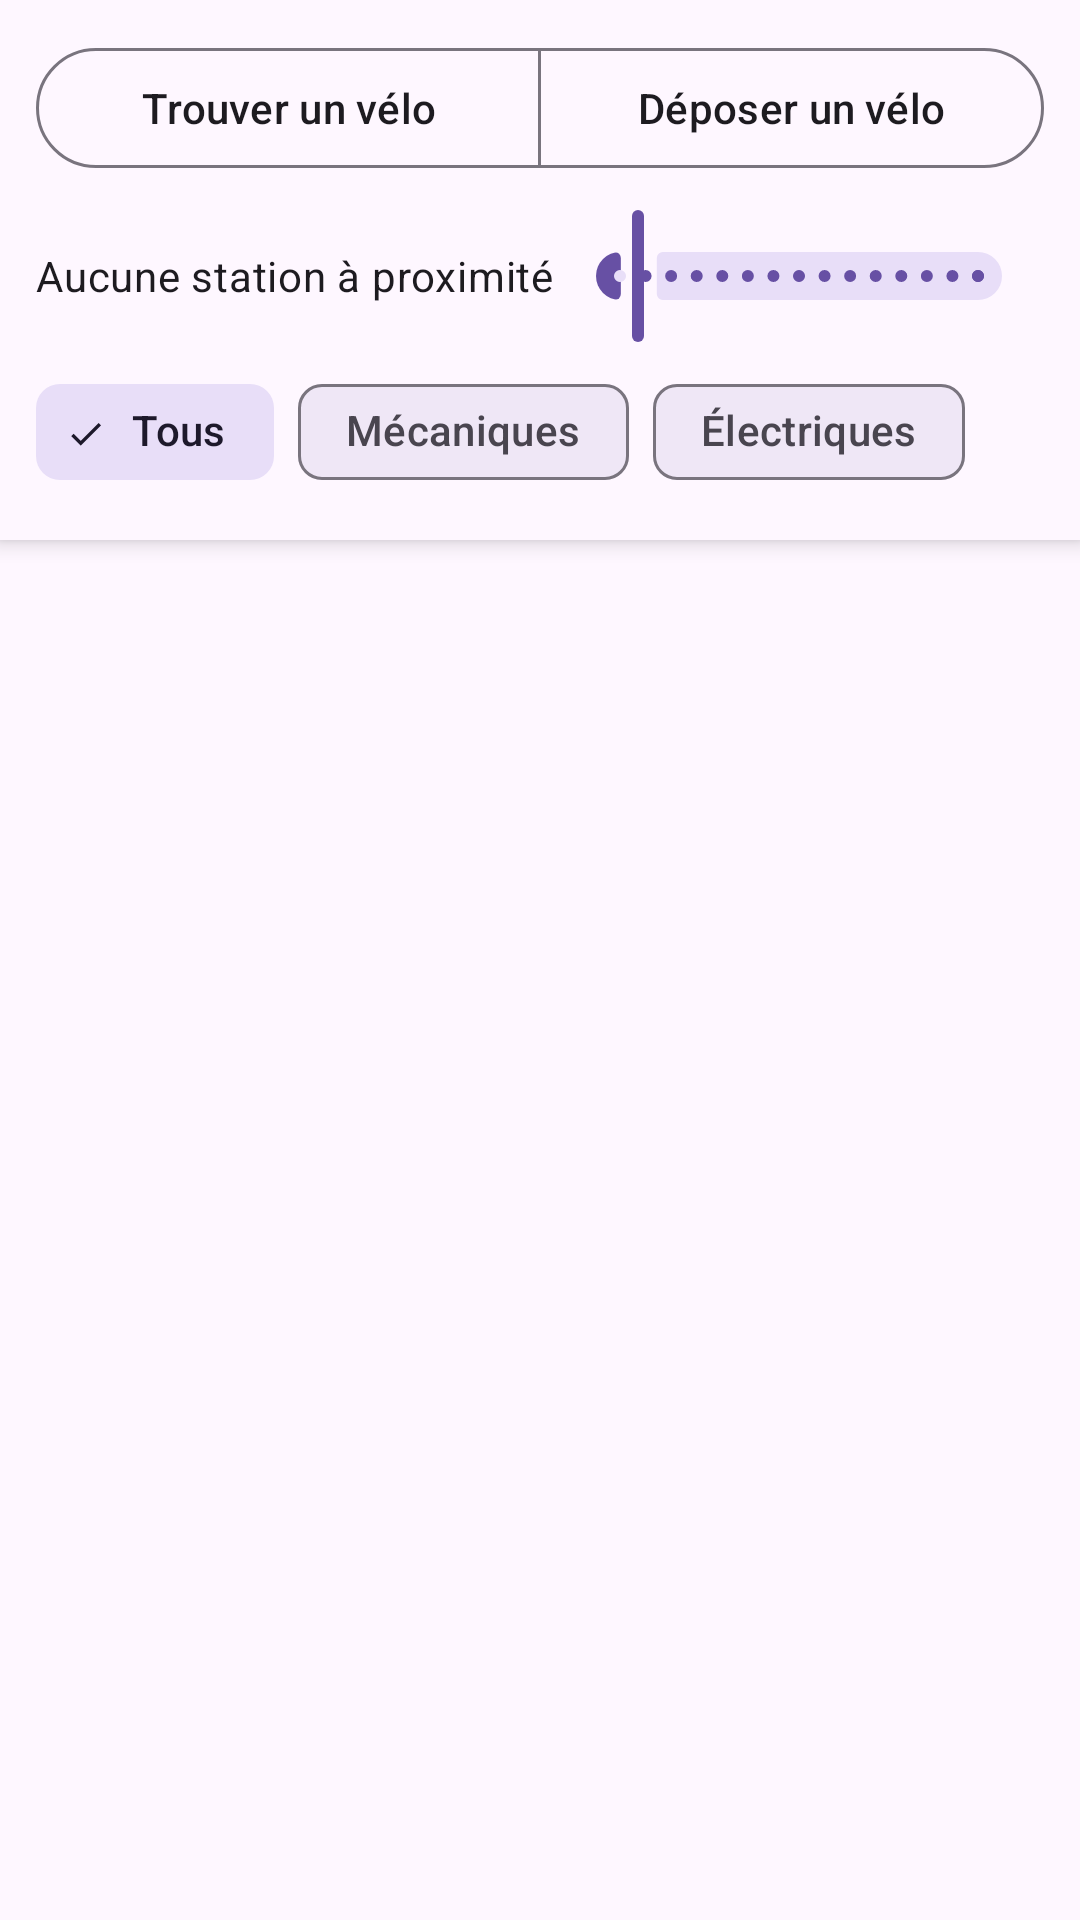

This screen was rendered from an Android layout file. Write that file and the resources it references.
<!-- AndroidManifest.xml: application theme Theme.ProjetVelib -->
<!-- res/layout/fragment_nearby.xml -->
<?xml version="1.0" encoding="utf-8"?>
<androidx.constraintlayout.widget.ConstraintLayout
    xmlns:android="http://schemas.android.com/apk/res/android"
    xmlns:app="http://schemas.android.com/apk/res-auto"
    android:layout_width="match_parent"
    android:layout_height="match_parent"
    android:fitsSystemWindows="true">

    <LinearLayout
        android:id="@+id/controlsContainer"
        android:layout_width="0dp"
        android:layout_height="wrap_content"
        android:background="?attr/colorSurface"
        android:elevation="4dp"
        android:orientation="vertical"
        android:padding="12dp"
        app:layout_constraintEnd_toEndOf="parent"
        app:layout_constraintStart_toStartOf="parent"
        app:layout_constraintTop_toTopOf="parent">

        <com.google.android.material.button.MaterialButtonToggleGroup
            android:id="@+id/modeToggleGroup"
            android:layout_width="match_parent"
            android:layout_height="wrap_content"
            android:layout_marginBottom="8dp"
            app:selectionRequired="true"
            app:singleSelection="true">

            <com.google.android.material.button.MaterialButton
                android:id="@+id/btnModeFindBike"
                style="@style/Widget.Material3.Button.OutlinedButton"
                android:layout_width="0dp"
                android:layout_height="wrap_content"
                android:layout_weight="1"
                android:checked="true"
                android:text="Trouver un vélo" />

            <com.google.android.material.button.MaterialButton
                android:id="@+id/btnModeReturnBike"
                style="@style/Widget.Material3.Button.OutlinedButton"
                android:layout_width="0dp"
                android:layout_height="wrap_content"
                android:layout_weight="1"
                android:text="Déposer un vélo" />

        </com.google.android.material.button.MaterialButtonToggleGroup>

        
        <LinearLayout
            android:layout_width="match_parent"
            android:layout_height="wrap_content"
            android:gravity="center_vertical"
            android:orientation="horizontal">

            <TextView
                android:id="@+id/radiusLabel"
                android:layout_width="wrap_content"
                android:layout_height="wrap_content"
                android:minWidth="80dp"
                android:text="@string/no_stations_nearby"
                style="@style/TextAppearance.Material3.BodyMedium" />

            <com.google.android.material.slider.Slider
                android:id="@+id/radiusSlider"
                android:layout_width="0dp"
                android:layout_height="wrap_content"
                android:layout_weight="1"
                android:stepSize="250"
                android:value="500"
                android:valueFrom="250"
                android:valueTo="5000" />
        </LinearLayout>

        <com.google.android.material.chip.ChipGroup
            android:id="@+id/chipGroup"
            android:layout_width="wrap_content"
            android:layout_height="wrap_content"
            android:layout_marginTop="4dp"
            app:singleSelection="true"
            app:selectionRequired="true">

            <com.google.android.material.chip.Chip
                android:id="@+id/chipAll"
                style="@style/Widget.Material3.Chip.Filter"
                android:layout_width="wrap_content"
                android:layout_height="wrap_content"
                android:checked="true"
                android:text="@string/filter_all" />

            <com.google.android.material.chip.Chip
                android:id="@+id/chipMechanical"
                style="@style/Widget.Material3.Chip.Filter"
                android:layout_width="wrap_content"
                android:layout_height="wrap_content"
                android:text="@string/filter_mechanical" />

            <com.google.android.material.chip.Chip
                android:id="@+id/chipEbike"
                style="@style/Widget.Material3.Chip.Filter"
                android:layout_width="wrap_content"
                android:layout_height="wrap_content"
                android:text="@string/filter_ebike" />
        </com.google.android.material.chip.ChipGroup>
    </LinearLayout>

    <ProgressBar
        android:id="@+id/progressBar"
        android:layout_width="wrap_content"
        android:layout_height="wrap_content"
        android:visibility="gone"
        app:layout_constraintBottom_toBottomOf="parent"
        app:layout_constraintEnd_toEndOf="parent"
        app:layout_constraintStart_toStartOf="parent"
        app:layout_constraintTop_toBottomOf="@id/controlsContainer" />

    <TextView
        android:id="@+id/emptyText"
        android:layout_width="wrap_content"
        android:layout_height="wrap_content"
        android:text="@string/no_stations_nearby"
        android:visibility="gone"
        style="@style/TextAppearance.Material3.BodyLarge"
        app:layout_constraintBottom_toBottomOf="parent"
        app:layout_constraintEnd_toEndOf="parent"
        app:layout_constraintStart_toStartOf="parent"
        app:layout_constraintTop_toBottomOf="@id/controlsContainer" />

    <androidx.recyclerview.widget.RecyclerView
        android:id="@+id/recyclerView"
        android:layout_width="0dp"
        android:layout_height="0dp"
        android:clipToPadding="false"
        android:paddingBottom="8dp"
        app:layout_constraintBottom_toBottomOf="parent"
        app:layout_constraintEnd_toEndOf="parent"
        app:layout_constraintStart_toStartOf="parent"
        app:layout_constraintTop_toBottomOf="@id/controlsContainer" />

</androidx.constraintlayout.widget.ConstraintLayout>
<!-- resources referenced by this layout -->
<resources>
  <string name="filter_all">Tous</string>
  <string name="filter_ebike">Électriques</string>
  <string name="filter_mechanical">Mécaniques</string>
  <string name="no_stations_nearby">Aucune station à proximité</string>
  <style name="Theme.ProjetVelib" parent="Base.Theme.ProjetVelib" />
  <style name="Base.Theme.ProjetVelib" parent="Theme.Material3.Light.NoActionBar">
          
          
      </style>
</resources>
